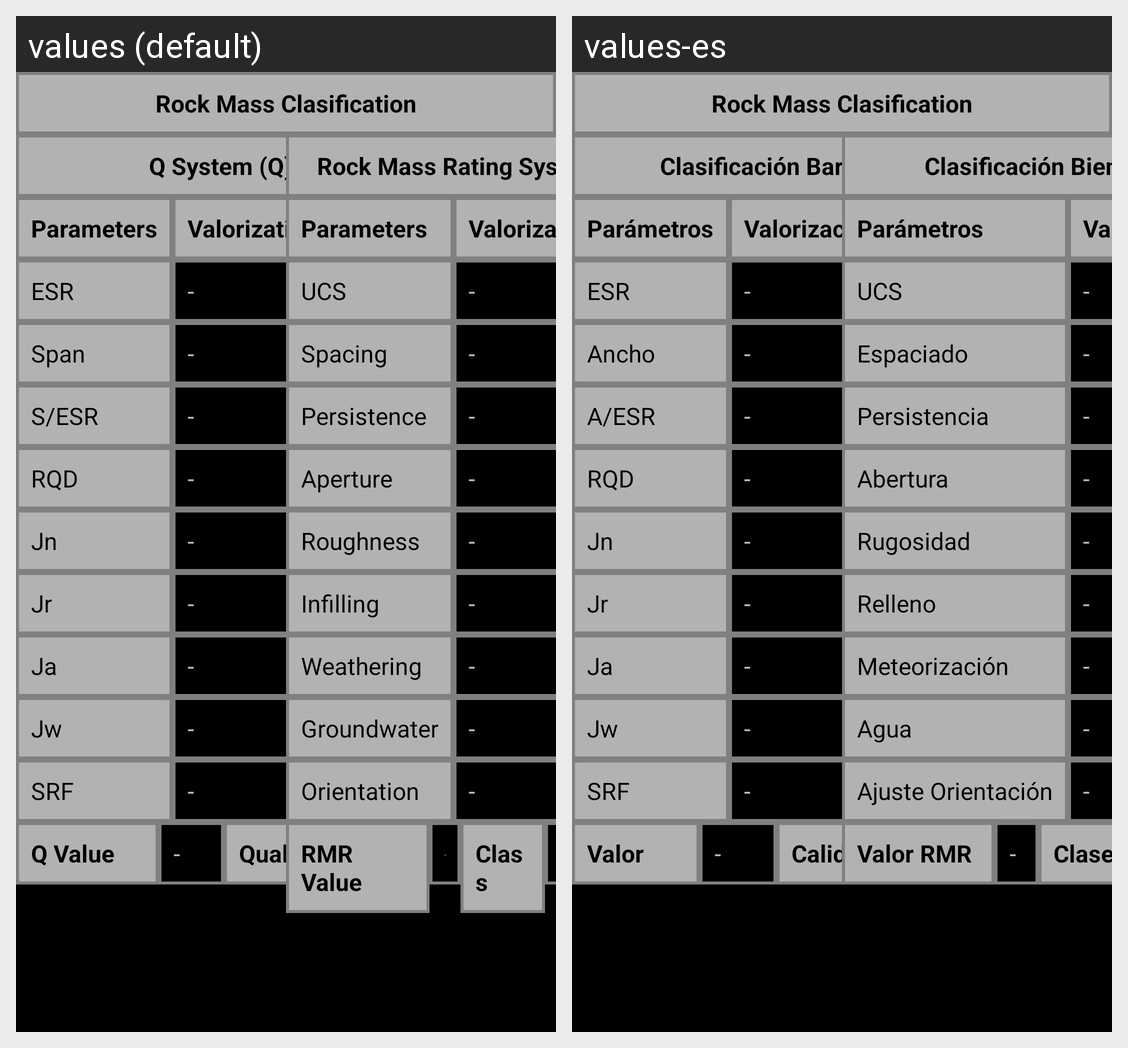

Here is an Android app screen in its default locale and in the app's own translations. Write out the translated-string differences for the strings that appear on this screen.
Android screen res/layout/summary_report_caracterizacion_macizo.xml rendered under 2 locales, left to right: values (default), values-es. Device: Nexus 5 (rendered at 1080×1920; each locale shown at half size, 540×960, under a caption strip naming it); theme CustomAppTheme.
Strings drawn on this screen, with the default value and each locale's value (text and hints the layout hard-codes, and strings that could not be matched under every locale, appear in the picture but are not listed):

report_caracterizacion_macizo
  values: Rock Mass Clasification
  values-es: Rock Mass Clasification

report_clasificacion_q
  values: Q System (Q)
  values-es: Clasificación Barton (Q)

report_q_parametros
  values: Parameters
  values-es: Parámetros

report_q_valorizacion
  values: Valorization
  values-es: Valorización

report_q_esr
  values: ESR
  values-es: ESR

report_q_ancho
  values: Span
  values-es: Ancho

report_q_a_esr
  values: S/ESR
  values-es: A/ESR

report_q_rqd
  values: RQD
  values-es: RQD

report_q_jn
  values: Jn
  values-es: Jn

report_q_jr
  values: Jr
  values-es: Jr

report_q_ja
  values: Ja
  values-es: Ja

report_q_jw
  values: Jw
  values-es: Jw

report_q_srf
  values: SRF
  values-es: SRF

report_q_q_value
  values: Q Value
  values-es: Valor

report_q_calidad
  values: Quality
  values-es: Calidad

report_clasificacion_rmr
  values: Rock Mass Rating System (RMR)
  values-es: Clasificación Bieniawski (RMR)

report_rmr_parametros
  values: Parameters
  values-es: Parámetros

report_rmr_valorizacion
  values: Valorization
  values-es: Valorización

report_rmr_ucs
  values: UCS
  values-es: UCS

report_rmr_espaciado
  values: Spacing
  values-es: Espaciado

report_rmr_persistencia
  values: Persistence
  values-es: Persistencia

report_rmr_abertura
  values: Aperture
  values-es: Abertura

report_rmr_rugosidad
  values: Roughness
  values-es: Rugosidad

report_rmr_relleno
  values: Infilling
  values-es: Relleno

report_rmr_meteorizacion
  values: Weathering
  values-es: Meteorización

report_rmr_agua
  values: Groundwater
  values-es: Agua

report_rmr_ajuste
  values: Orientation
  values-es: Ajuste Orientación

report_rmr_rmr_value
  values: RMR Value
  values-es: Valor RMR

report_rmr_clase
  values: Class
  values-es: Clase

report_rmr_calidad
  values: Quality
  values-es: Calidad
